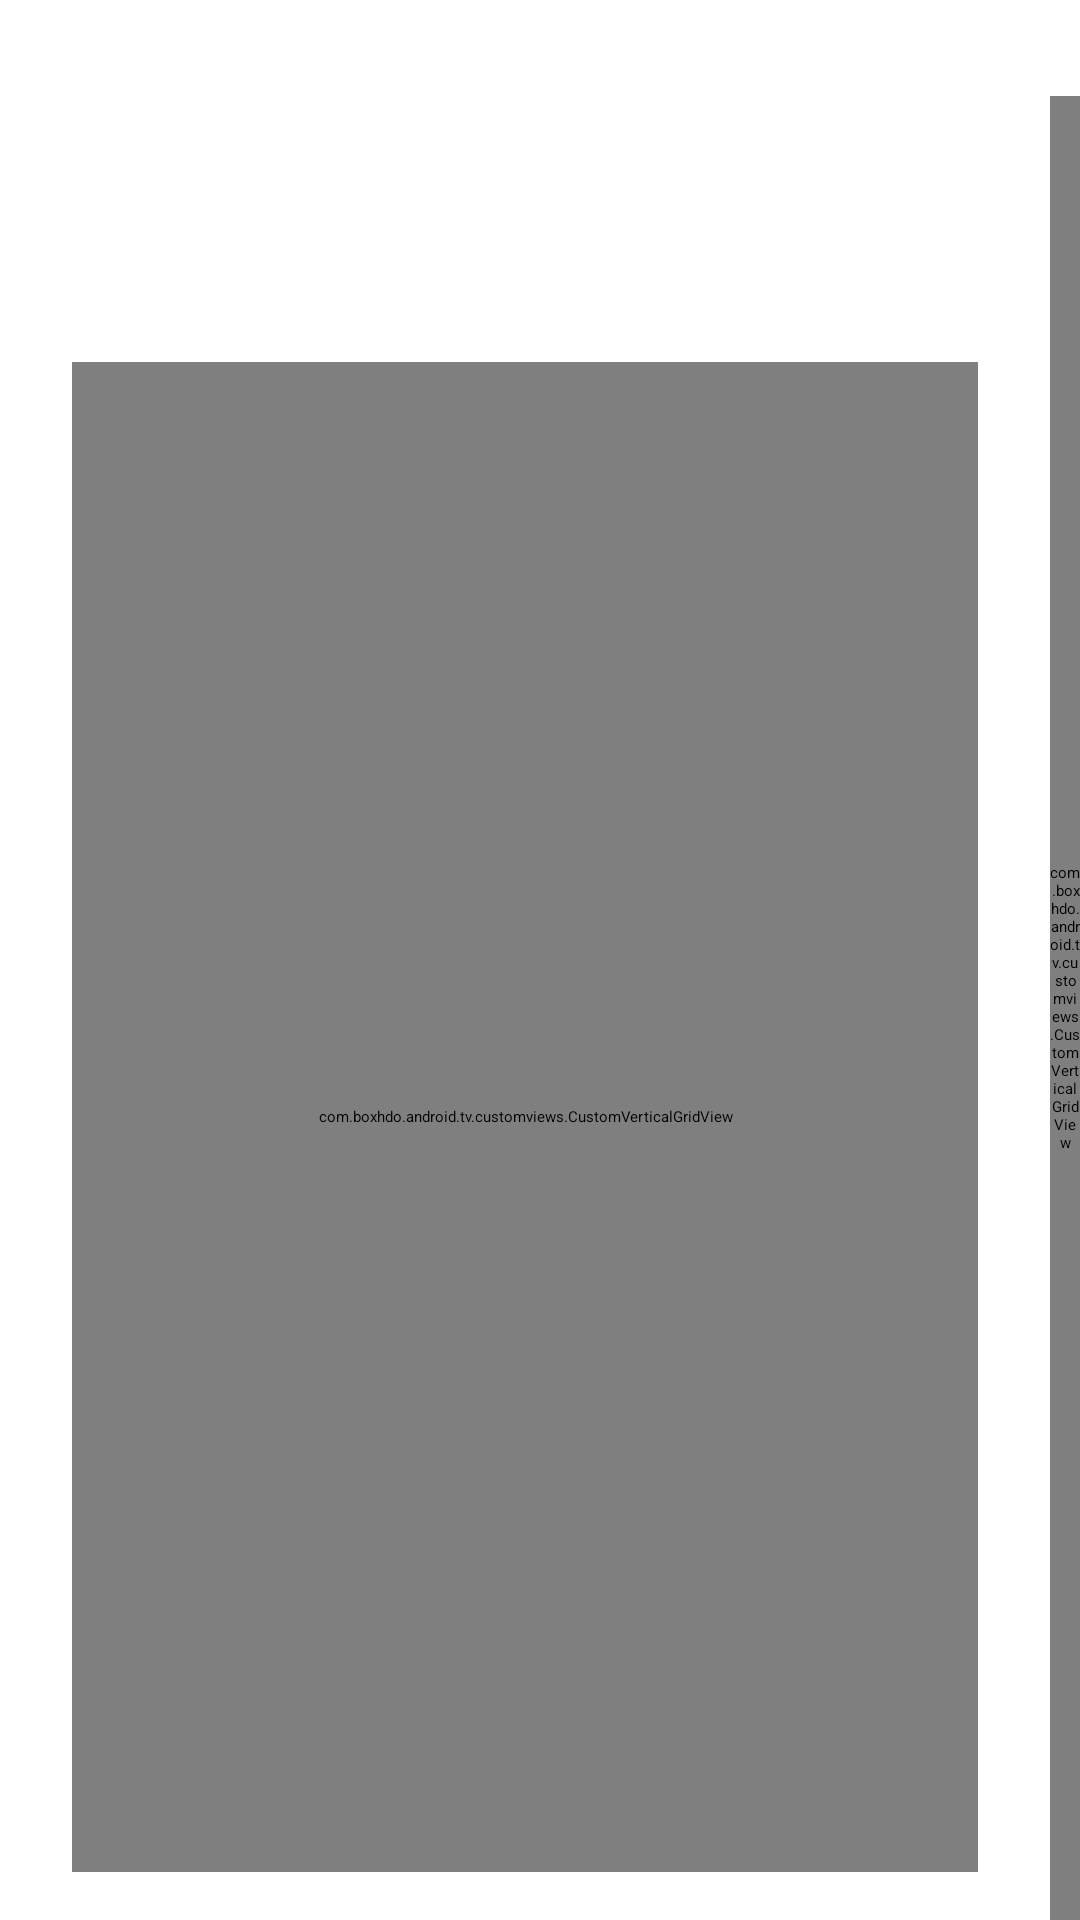

Android layout source for this screen:
<!-- AndroidManifest.xml: application theme Theme.HDOBox -->
<!-- res/layout/fragment_tv_episode_list.xml -->
<?xml version="1.0" encoding="utf-8"?>
<androidx.constraintlayout.widget.ConstraintLayout xmlns:android="http://schemas.android.com/apk/res/android" xmlns:app="http://schemas.android.com/apk/res-auto" android:tag="layout/fragment_tv_episode_list_0" android:layout_width="match_parent" android:layout_height="match_parent">
    <View android:focusable="false" android:layout_width="0dp" android:layout_height="0dp" app:layout_constraintBottom_toBottomOf="0" app:layout_constraintEnd_toEndOf="@+id/guideline" app:layout_constraintStart_toStartOf="0" app:layout_constraintTop_toTopOf="0"/>
    <androidx.constraintlayout.widget.Guideline android:orientation="vertical" android:id="@+id/guideline" android:layout_width="0dp" android:layout_height="0dp" app:layout_constraintGuide_begin="@dimen/dp_350"/>
    <TextView android:textSize="@dimen/sp_24" android:textStyle="bold" android:textColor="@color/white" android:id="@+id/textMovieName" android:focusable="false" android:layout_width="0dp" android:layout_height="wrap_content" android:layout_marginLeft="@dimen/dp_24" android:layout_marginTop="@dimen/dp_32" android:layout_marginRight="@dimen/dp_24" android:layout_marginHorizontal="@dimen/dp_24" app:layout_constraintEnd_toEndOf="@+id/guideline" app:layout_constraintStart_toStartOf="0" app:layout_constraintTop_toTopOf="0"/>
    <LinearLayout android:orientation="horizontal" android:id="@+id/layoutMovieInfo" android:focusable="false" android:layout_width="0dp" android:layout_height="wrap_content" android:layout_marginTop="@dimen/dp_16" app:layout_constraintEnd_toEndOf="@+id/textMovieName" app:layout_constraintStart_toStartOf="@+id/textMovieName" app:layout_constraintTop_toBottomOf="@+id/textMovieName">
        <TextView android:textSize="@dimen/sp_18" android:textColor="@color/white" android:gravity="center" android:id="@+id/textYear" android:layout_width="wrap_content" android:layout_height="wrap_content"/>
        <TextView android:textSize="@dimen/sp_18" android:textColor="@color/white" android:gravity="center" android:id="@+id/textNumberSeason" android:layout_width="wrap_content" android:layout_height="wrap_content" android:layout_marginStart="@dimen/dp_20"/>
    </LinearLayout>
    <com.boxhdo.android.tv.customviews.CustomVerticalGridView android:id="@+id/recyclerSeason" android:background="@android:color/transparent" android:clipToPadding="true" android:layout_width="0dp" android:layout_height="0dp" android:layout_marginLeft="@dimen/dp_24" android:layout_marginTop="@dimen/dp_16" android:layout_marginRight="@dimen/dp_24" android:layout_marginBottom="@dimen/dp_16" android:layout_marginHorizontal="@dimen/dp_24" android:layout_marginVertical="@dimen/dp_16" app:focusOutFront="true" app:layout_constraintBottom_toBottomOf="0" app:layout_constraintEnd_toEndOf="@+id/guideline" app:layout_constraintStart_toStartOf="0" app:layout_constraintTop_toBottomOf="@+id/layoutMovieInfo"/>
    <com.boxhdo.android.tv.customviews.CustomVerticalGridView android:id="@+id/recyclerEpisode" android:layout_width="0dp" android:layout_height="0dp" android:layout_marginTop="@dimen/dp_32" app:focusOutSideEnd="false" app:layout_constraintBottom_toBottomOf="0" app:layout_constraintEnd_toEndOf="0" app:layout_constraintStart_toStartOf="@+id/guideline" app:layout_constraintTop_toTopOf="0"/>
</androidx.constraintlayout.widget.ConstraintLayout>
<!-- resources referenced by this layout -->
<resources>
  <color name="white">#fff</color>
  <dimen name="dp_16">16dp</dimen>
  <dimen name="dp_20">20dp</dimen>
  <dimen name="dp_24">24dp</dimen>
  <dimen name="dp_32">32dp</dimen>
  <dimen name="dp_350">350dp</dimen>
  <dimen name="sp_18">18sp</dimen>
  <dimen name="sp_24">24sp</dimen>
</resources>
